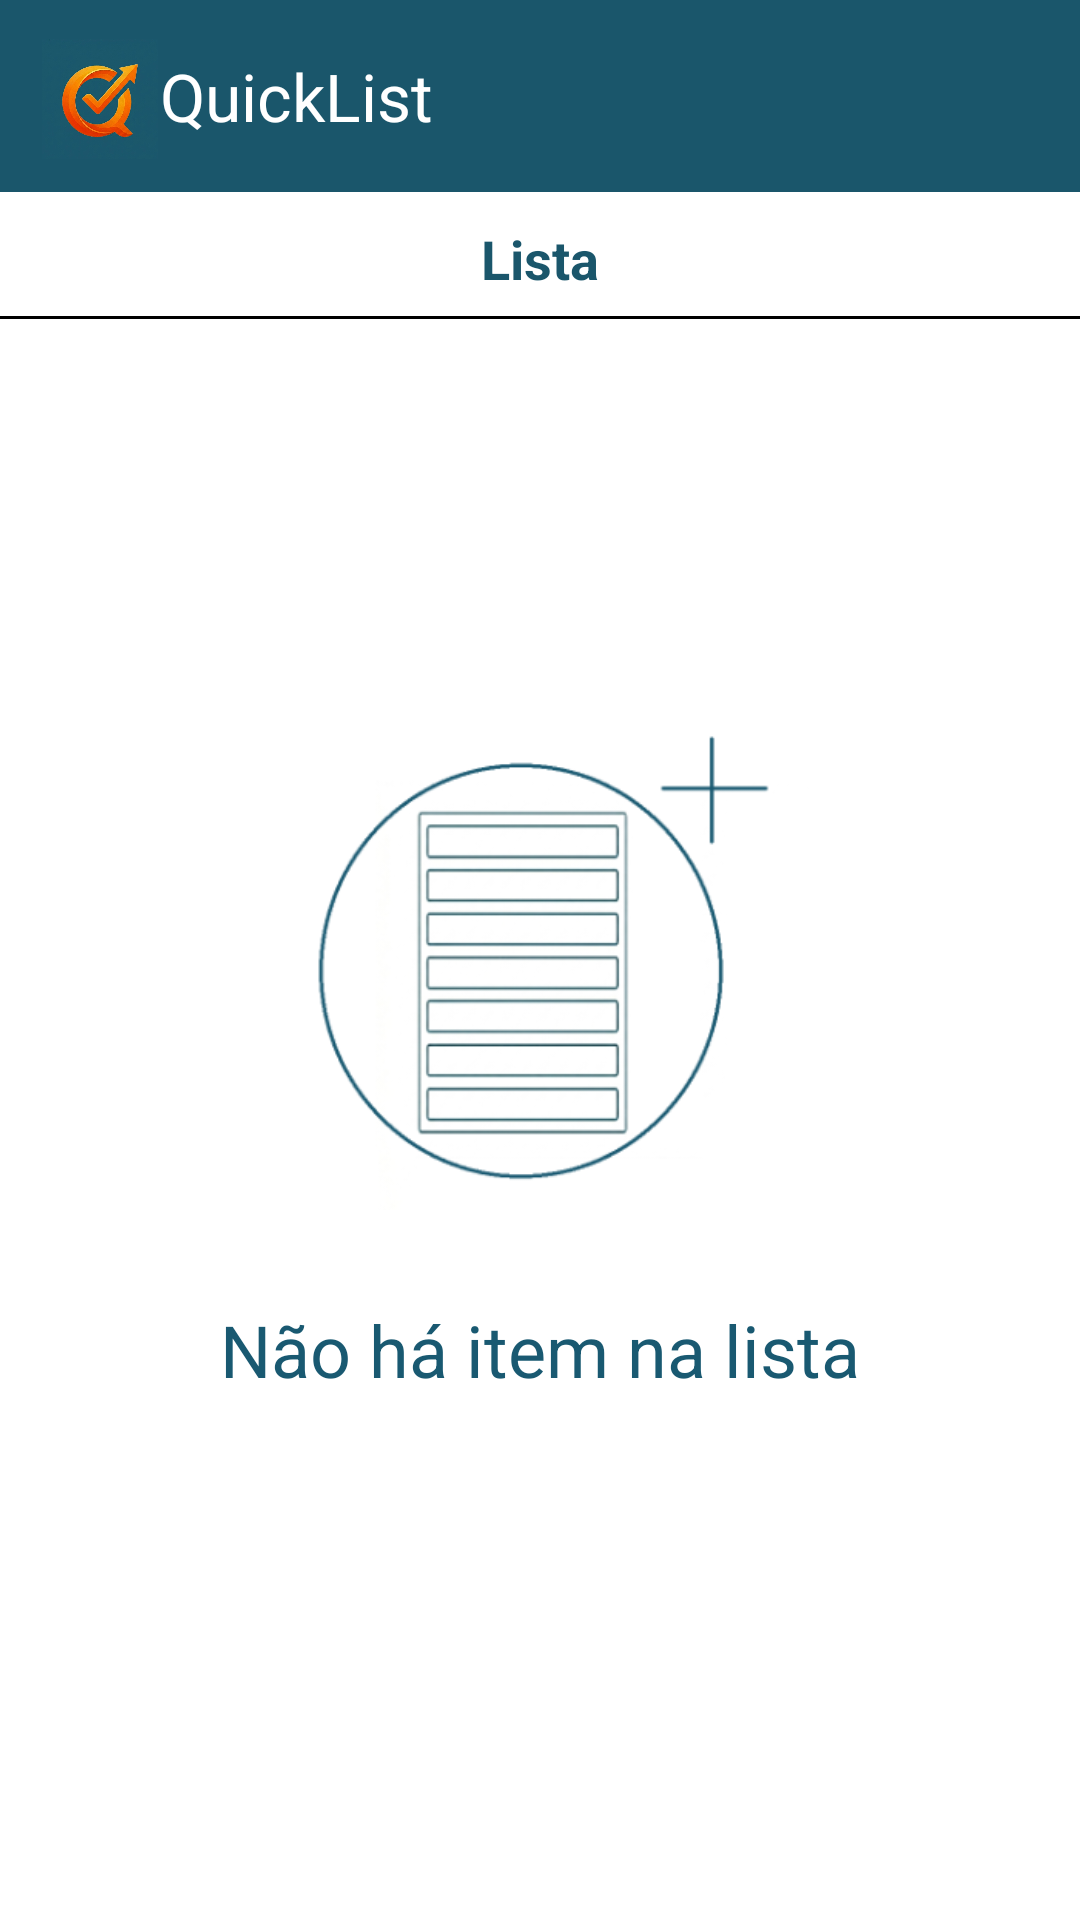

The Android layout XML behind this screen, and the referenced resources:
<!-- AndroidManifest.xml: application theme Theme.BdListview -->
<!-- res/layout/activity_main.xml -->
<?xml version="1.0" encoding="utf-8"?>
<androidx.constraintlayout.widget.ConstraintLayout xmlns:android="http://schemas.android.com/apk/res/android"
    xmlns:app="http://schemas.android.com/apk/res-auto"
    xmlns:tools="http://schemas.android.com/tools"
    android:id="@+id/main"
    android:layout_width="match_parent"
    android:layout_height="match_parent"
    android:background="#1A566B"
    tools:context=".MainActivity">

    <FrameLayout
        android:layout_width="match_parent"
        android:layout_height="match_parent"
        android:background="@color/white">

        <LinearLayout
            android:layout_width="match_parent"
            android:layout_height="match_parent"
            android:orientation="vertical">

            <androidx.appcompat.widget.Toolbar
                android:id="@+id/toolbar"
                android:layout_width="match_parent"
                android:layout_height="wrap_content"
                android:background="#1A566B"
                android:minHeight="?attr/actionBarSize"
                android:theme="?attr/actionBarTheme"
                app:title="       QuickList"
                app:titleTextColor="@color/white" />

            <TextView
                android:id="@+id/txtLista"
                android:layout_width="match_parent"
                android:layout_height="wrap_content"
                android:text="Lista"
                android:textColor="#1A566B"
                android:textSize="18sp"
                android:textStyle="bold"
                android:gravity="center"
                android:paddingBottom="8dp"
                android:layout_marginTop="10dp"
                android:background="@drawable/linha_preta_embaixo" />

            <ListView
                android:id="@+id/lsvDados"
                android:layout_width="match_parent"
                android:layout_height="0dp"
                android:layout_weight="1"
                android:dividerHeight="1dp"
                android:divider="@color/black"
                android:clipToPadding="false"
                android:overScrollMode="never"
                android:scrollbarStyle="outsideOverlay"
                >

            </ListView>

        </LinearLayout>

        <ImageView
            android:id="@+id/imageView2"
            android:layout_width="140px"
            android:layout_height="120px"
            android:layout_marginLeft="10dp"
            android:layout_marginTop="13dp"
            app:srcCompat="@drawable/logosemtitulo" />

        <TextView
            android:id="@+id/txtnaohaitem"
            android:layout_width="wrap_content"
            android:layout_height="wrap_content"
            android:layout_gravity="center|center_horizontal"
            android:layout_marginTop="130dp"
            android:text="Não há item na lista"
            android:textColor="@color/ic_launcher_background"
            android:textSize="24sp" />

        <ImageView
            android:id="@+id/ImgInsiraItem"
            android:layout_width="205dp"
            android:layout_height="216dp"
            android:layout_gravity="center|center_horizontal"
            app:srcCompat="@drawable/insiraitem" />

    </FrameLayout>


</androidx.constraintlayout.widget.ConstraintLayout>
<!-- resources referenced by this layout -->
<resources>
  <color name="ic_launcher_background">#195971</color>
  <!-- drawable insiraitem: png bitmap (drawable, 41428 bytes) -->
  <!-- drawable linha_preta_embaixo (drawable) -->
  <?xml version="1.0" encoding="utf-8"?>
  <layer-list xmlns:android="http://schemas.android.com/apk/res/android">
      <item>
          <shape android:shape="rectangle">
              <solid android:color="@android:color/black" />
          </shape>
      </item>
  
      <item android:bottom="1dp">
          <shape android:shape="rectangle">
              <solid android:color="@android:color/white" />
          </shape>
      </item>
  </layer-list>
  <!-- drawable logosemtitulo: png bitmap (drawable, 630345 bytes) -->
  <style name="Theme.BdListview" parent="Base.Theme.BdListview" />
  <style name="Base.Theme.BdListview" parent="Theme.Material3.DayNight.NoActionBar">
          
          
      </style>
  <!-- not gathered from this repository: default colours our renderer supplied (Android Studio template values) -->
  <color name="black">#FF000000</color>
  <color name="white">#FFFFFFFF</color>
</resources>
